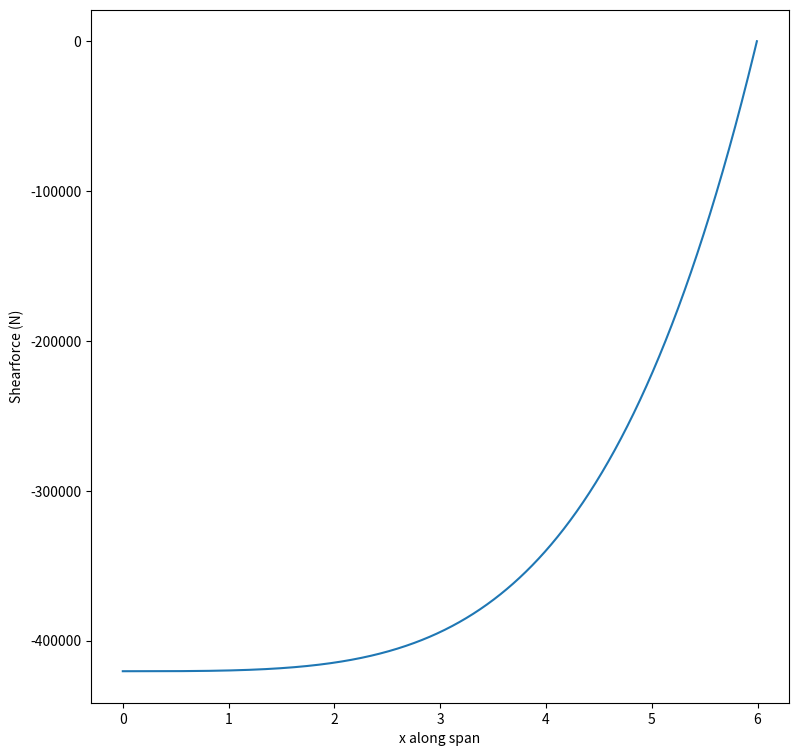

Reproduce this figure in Python. (Note: this script raises an exception after producing the figure.)
# -*- coding: utf-8 -*-
"""
Created on Thu Dec  6 16:01:28 2018

@author: giel
"""

from math import *
import matplotlib.pyplot as plt
plt.figure(figsize=(9,9))

def lift_rotorcraft(radius, V_flight, rpm, rho, CL, number_segments):
    x_list = []
    lift_list = []
    width_segment = radius / number_segments
    totallift = 0
    for segment in range(number_segments):
        distance_center = segment*width_segment
        V_rotor = 2*pi*(rpm/60)*distance_center
        V = V_flight + V_rotor
        S = pi * distance_center**2
        L = 0.5 * rho * V**2 * S * CL
        lift_list.append(L)
        x_list.append(distance_center)
        totallift = totallift + L*width_segment
    print(totallift)
    return lift_list, x_list, totallift

lift_list, x_list, totallift = lift_rotorcraft(6,50,150,0.5,0.5,1000)

def shear_diagram(totallift, lift_list, x_list):
    width_segment = x_list[1]-x_list[0]
    shearforce_list = []
    lift_shearforce = 0
    totalmoment = 0
    for i in range(len(lift_list)):
        lift_shearforce += lift_list[i]*width_segment 
        total_shearforce = -totallift + lift_shearforce 
        shearforce_list.append(total_shearforce)
        totalmoment = totalmoment + lift_shearforce*width_segment*x_list[i]
    plt.plot(x_list,shearforce_list)
    plt.xlabel('x along span')
    plt.ylabel('Shearforce (N)')
    return totalmoment

totalmoment = shear_diagram(totallift, lift_list, x_list)
lift_list, x_list, totallift = lift_rotorcraft(6,50,150,0.5,0.5,1000)
def moment_diagram(lift_list, x_list, totalmoment):
    width_segment = x_list[1]-x_list[0]
    moment_list = []
    for i in range(len(x_list)): 
        moment = -totallift 
        for j in range(i):
            moment += (lift_list[j]*width_segment) * (x_list[i]-x_list[j])
        moment_list.append(moment)
    plt.plot(x_list,moment_list)
    plt.xlabel('x along span')
    plt.ylabel('Moment (N/m)')
    return moment_list

moment_diagram(totallift, lift_list, x_list)
